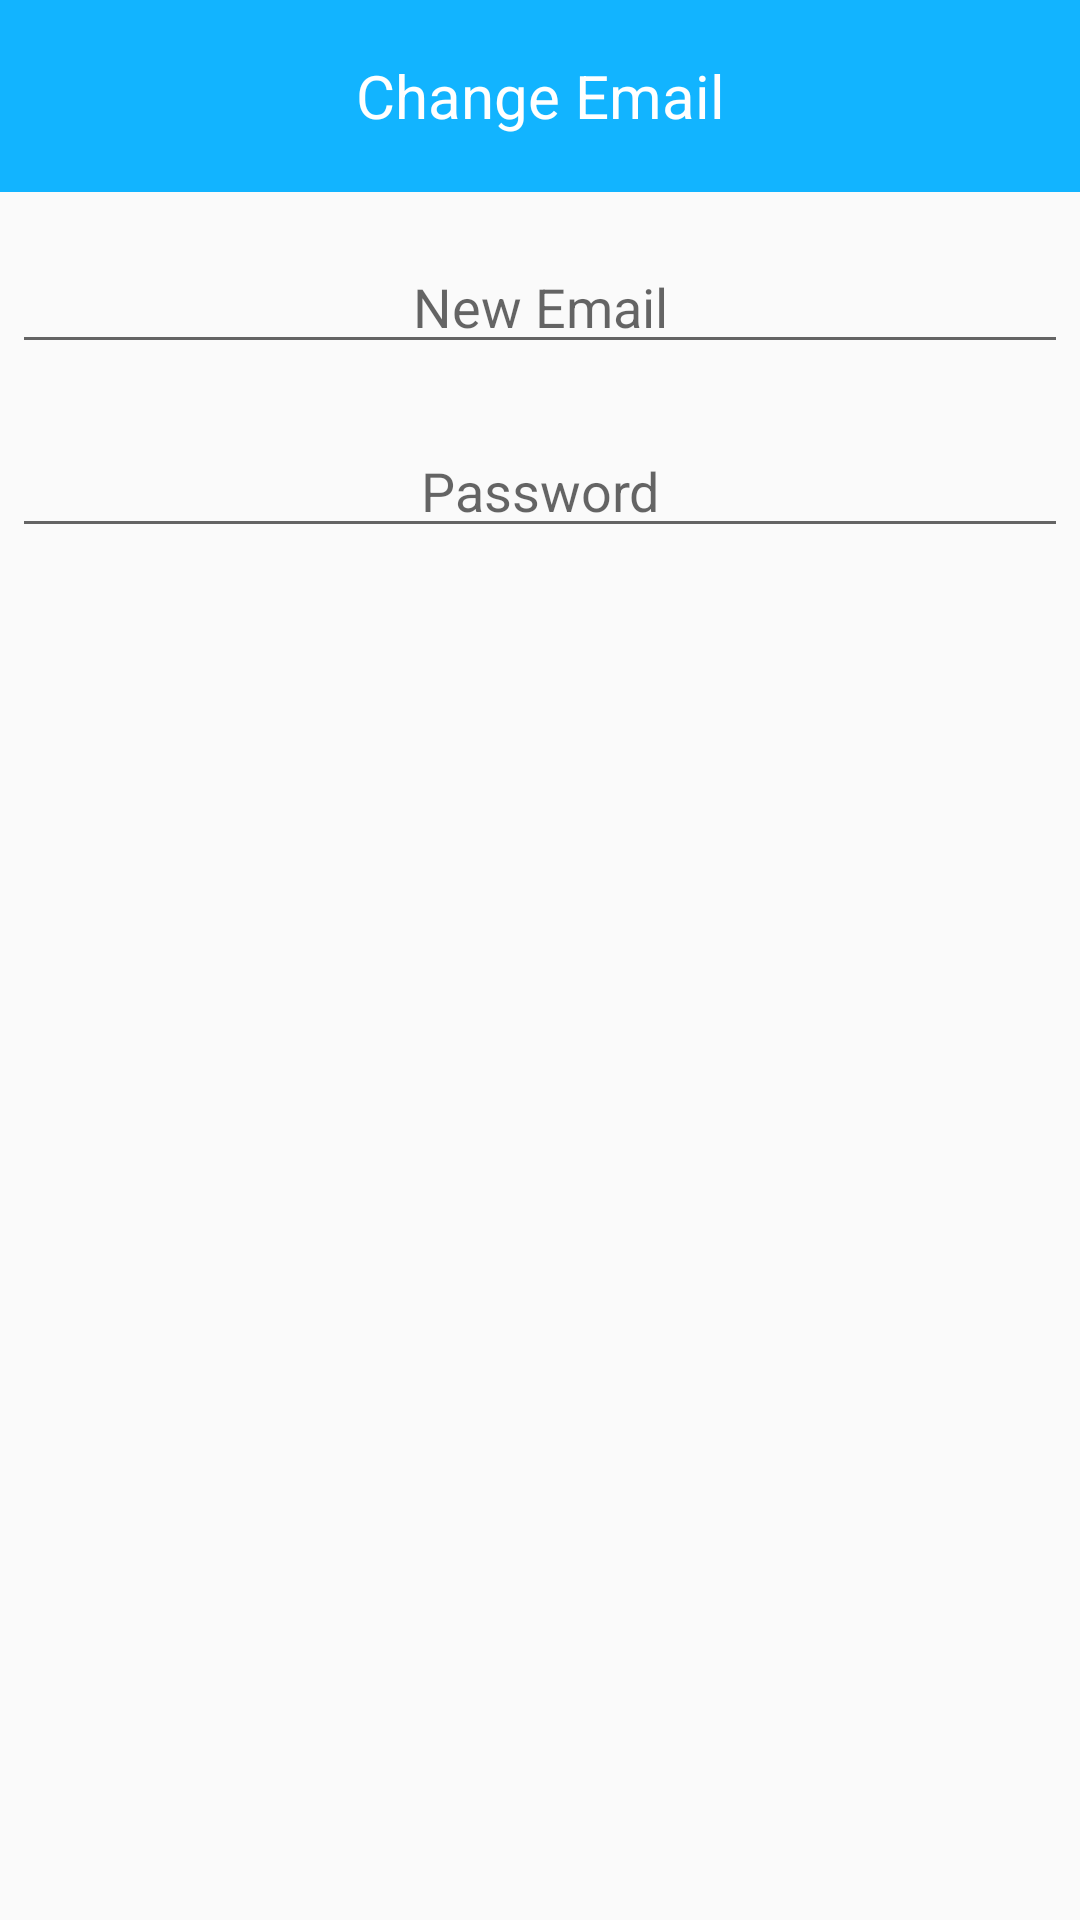

Write the Android layout XML for this screen, with the resource values it uses.
<!-- AndroidManifest.xml: application theme AppTheme -->
<!-- res/layout/change_email.xml -->
<?xml version="1.0" encoding="utf-8"?>
<LinearLayout xmlns:android="http://schemas.android.com/apk/res/android"
    android:layout_width="wrap_content"
    android:layout_height="wrap_content"
    android:orientation="vertical">

    <TextView
        android:layout_width="match_parent"
        android:layout_height="64dp"
        android:background="@color/diaryColor"
        android:gravity="center"
        android:scaleType="center"
        android:text="Change Email"
        android:textColor="@color/colorWhite"
        android:textSize="20sp" />

    <EditText
        android:id="@+id/newEmail"
        android:layout_width="match_parent"
        android:layout_height="wrap_content"
        android:layout_marginLeft="4dp"
        android:layout_marginTop="16dp"
        android:layout_marginRight="4dp"
        android:layout_marginBottom="4dp"
        android:gravity="center"
        android:hint="New Email"
        android:inputType="textEmailAddress" />

    <EditText
        android:id="@+id/change_email_password"
        android:layout_width="match_parent"
        android:layout_height="wrap_content"
        android:layout_marginLeft="4dp"
        android:layout_marginTop="16dp"
        android:layout_marginRight="4dp"
        android:layout_marginBottom="4dp"
        android:gravity="center"
        android:hint="Password"
        android:inputType="textPassword" />

</LinearLayout>
<!-- resources referenced by this layout -->
<resources>
  <color name="colorWhite">#FFFFFF</color>
  <color name="diaryColor">#12B4FF</color>
  <style name="AppTheme" parent="Theme.AppCompat.Light.NoActionBar">
          
          <item name="colorPrimary">@color/diaryColor</item>
          <item name="colorPrimaryDark">@color/black</item>
          <item name="colorAccent">@color/colorAccent</item>
      </style>
  <color name="black">#000000</color>
  <color name="colorAccent">#03DAC5</color>
</resources>
